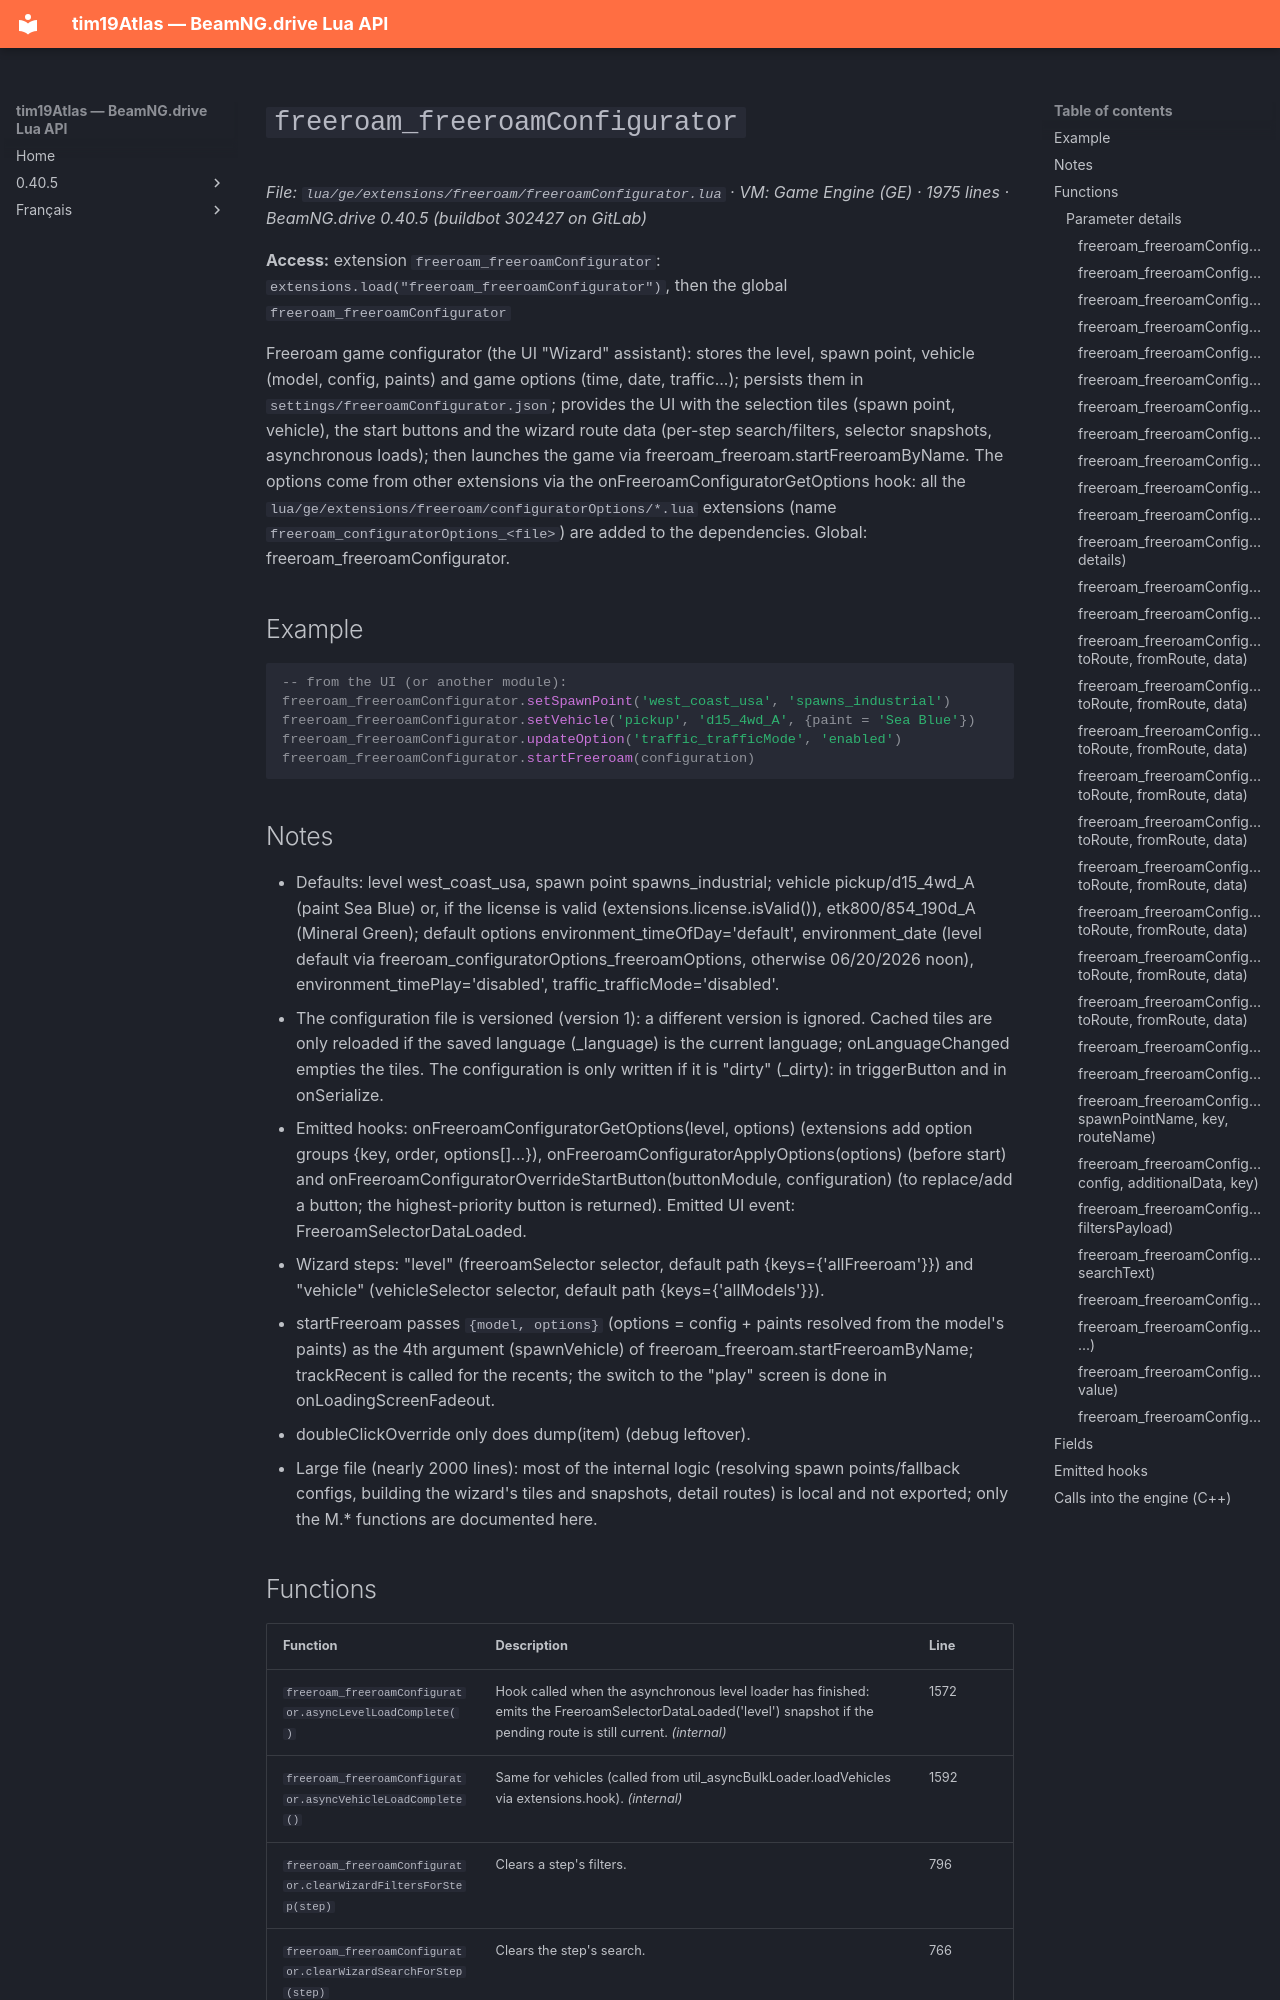

repository: Tim0219800/beamng-lua-atlas · page: 0.40.5/ge/extensions/freeroam/freeroamConfigurator.html · generator: mkdocs

# `freeroam_freeroamConfigurator`

*File: `lua/ge/extensions/freeroam/freeroamConfigurator.lua` · VM: Game Engine (GE) · 1975 lines · BeamNG.drive 0.40.5 (buildbot 302427 on GitLab)*

**Access:** extension `freeroam_freeroamConfigurator`: `extensions.load("freeroam_freeroamConfigurator")`, then the global `freeroam_freeroamConfigurator`

Freeroam game configurator (the UI "Wizard" assistant): stores the level, spawn point, vehicle (model, config, paints) and game options (time, date, traffic...); persists them in `settings/freeroamConfigurator.json`; provides the UI with the selection tiles (spawn point, vehicle), the start buttons and the wizard route data (per-step search/filters, selector snapshots, asynchronous loads); then launches the game via freeroam_freeroam.startFreeroamByName. The options come from other extensions via the onFreeroamConfiguratorGetOptions hook: all the `lua/ge/extensions/freeroam/configuratorOptions/*.lua` extensions (name `freeroam_configuratorOptions_<file>`) are added to the dependencies. Global: freeroam_freeroamConfigurator.

## Example

```lua
-- from the UI (or another module):
freeroam_freeroamConfigurator.setSpawnPoint('west_coast_usa', 'spawns_industrial')
freeroam_freeroamConfigurator.setVehicle('pickup', 'd15_4wd_A', {paint = 'Sea Blue'})
freeroam_freeroamConfigurator.updateOption('traffic_trafficMode', 'enabled')
freeroam_freeroamConfigurator.startFreeroam(configuration)
```
